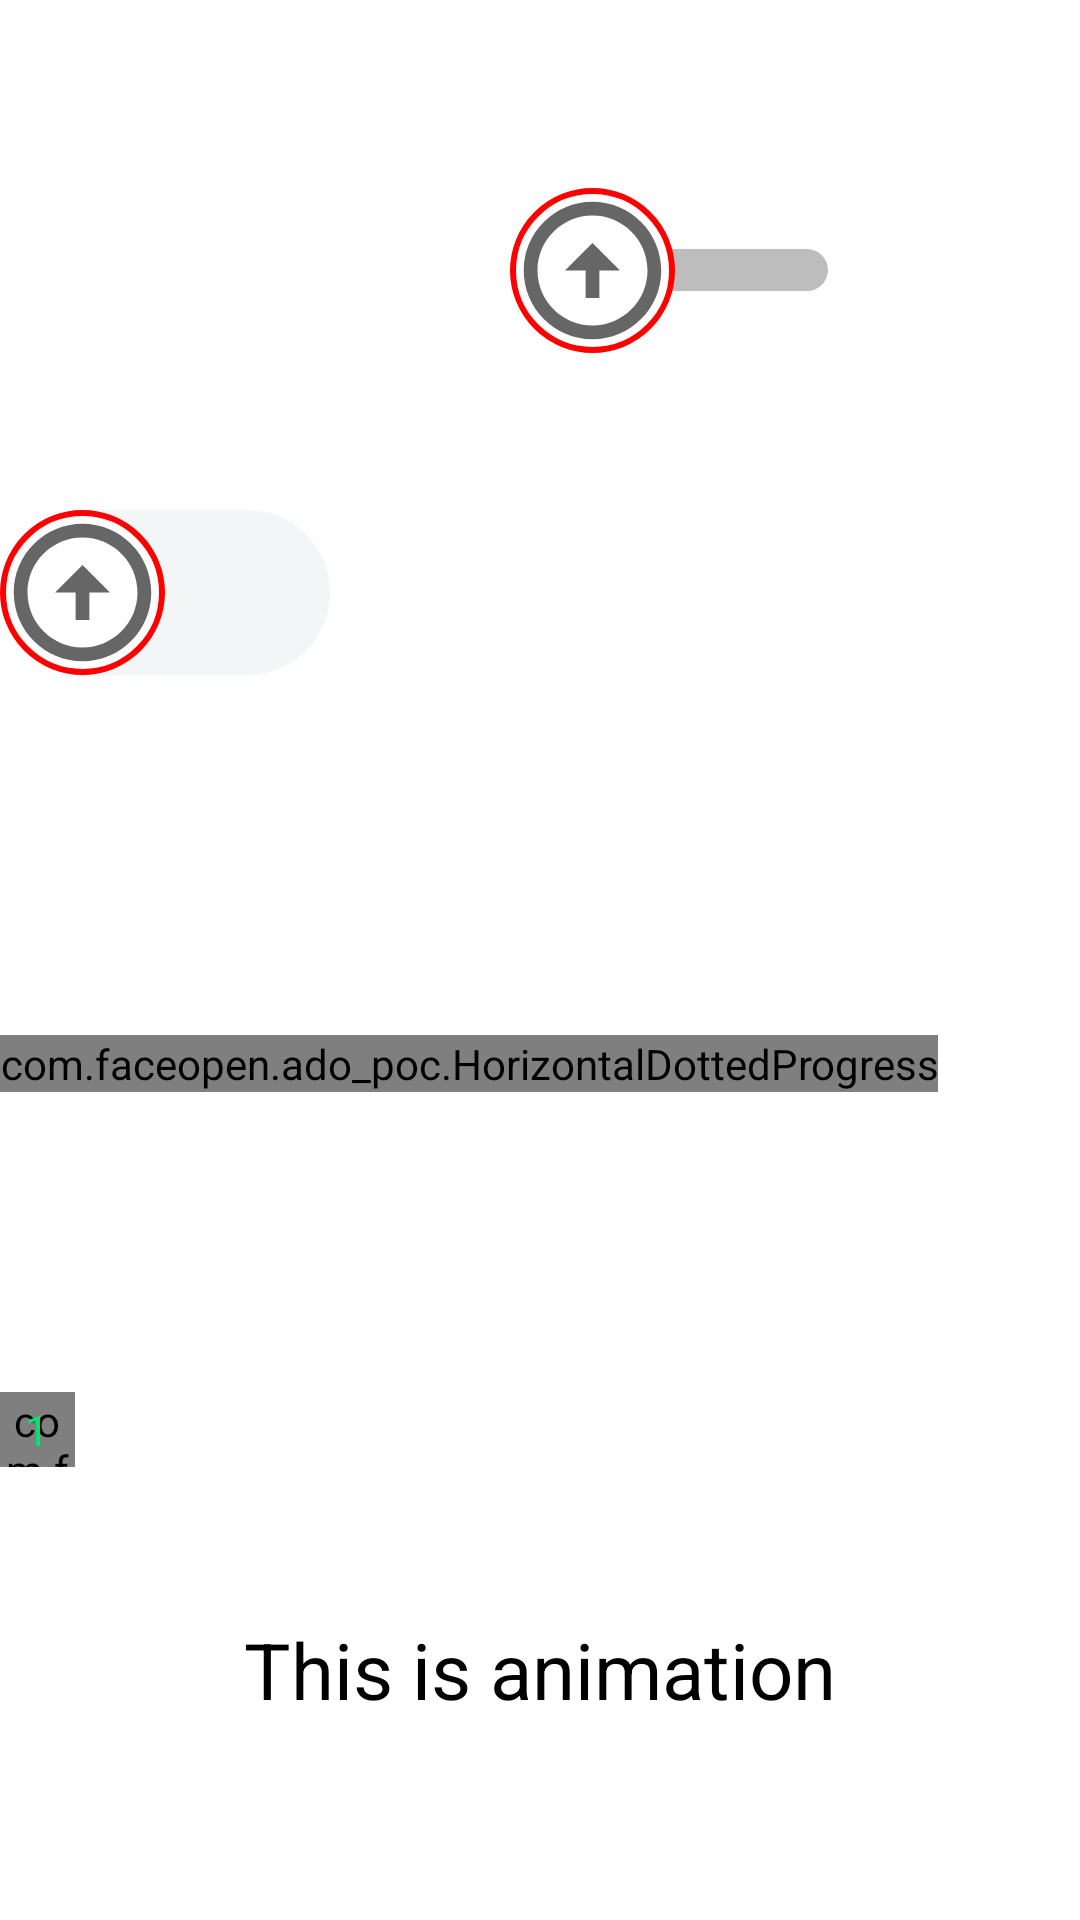

Write the Android layout XML for this screen, with the resource values it uses.
<!-- AndroidManifest.xml: application theme Theme.ADO_poc -->
<!-- res/layout/activity_switch.xml -->
<?xml version="1.0" encoding="utf-8"?>
<LinearLayout xmlns:android="http://schemas.android.com/apk/res/android"
    xmlns:app="http://schemas.android.com/apk/res-auto"
    xmlns:tools="http://schemas.android.com/tools"
    android:layout_width="match_parent"
    android:layout_height="match_parent"
    android:orientation="vertical"
    android:layout_marginLeft="50dp"
    tools:context=".SwitchActivity">























    <Switch
        android:id="@+id/labeledSwitch1"
        android:layout_width="200dp"
        android:layout_marginStart="50dp"
        android:layout_marginEnd="50dp"
        android:layout_marginTop="30dp"
        android:layout_gravity="center"
        app:showText="true"
        android:switchMinWidth="50dp"
        android:textSize="20dp"
        app:track="@drawable/track"
        android:thumb="@drawable/thumb"
        android:layout_height="120dp" />

    <FrameLayout
        android:layout_width="150dp"
        android:layout_height="75dp"
        android:layout_marginTop="20dp">


        <LinearLayout
            android:layout_width="wrap_content"
            android:layout_height="wrap_content">

        <Switch
            android:layout_width="wrap_content"
            android:layout_height="25dp"
            android:id="@+id/labeledSwitch"
            android:layout_centerVertical="true"
            android:layout_centerHorizontal="true"
            android:track="@drawable/track"
            android:switchMinWidth="25dp"
            android:thumb="@drawable/thumb" />

        </LinearLayout>

        <LinearLayout
            android:layout_width="match_parent"
            android:layout_height="match_parent"
            android:gravity="center"
            android:orientation="horizontal">


            <TextView
                android:id="@+id/tvClose"
                android:layout_width="117dp"
                android:layout_height="75dp"
                android:layout_weight="0.5"
                android:gravity="center"
                android:text="Close"
                android:textColor="@color/red"
                android:textSize="15dp"
                android:visibility="invisible" />

        <TextView
            android:id="@+id/tvOpen"
            android:layout_width="0dp"
            android:layout_weight="0.5"
            android:gravity="center"
            android:visibility="invisible"
            android:layout_height="match_parent"
            android:text="Open"
            android:textColor="@color/green"/>
        </LinearLayout>
    </FrameLayout>


    <com.faceopen.ado_poc.HorizontalDottedProgress
        android:layout_width="wrap_content"
        android:layout_marginTop="100dp"
        android:layout_height="wrap_content"
        ></com.faceopen.ado_poc.HorizontalDottedProgress>>


        <FrameLayout
            android:layout_marginTop="100dp"
            android:layout_width="25dp"
            android:layout_height="25dp">

        <com.faceopen.ado_poc.CircleProgressBar
            android:id="@+id/custom_progressBar"
            android:layout_width="25dp"
            android:layout_height="25dp"
            app:progress="0"
            app:progressBarThickness="4dp" />

            <LinearLayout
                android:layout_width="match_parent"
                android:layout_height="match_parent"
                android:gravity="center">

            <TextView
                android:id="@+id/circleText"
                android:layout_width="match_parent"
                android:layout_height="match_parent"
                android:gravity="center"
                android:visibility="visible"
                android:text="1"
                android:textColor="@color/green"/>

            </LinearLayout>

        </FrameLayout>


    <TextView
        android:layout_marginTop="50dp"
        android:id="@+id/animText"
        android:layout_width="match_parent"
        android:layout_height="wrap_content"
        android:gravity="center"
        android:visibility="visible"
        android:textSize="26dp"
        android:text="This is animation"
        android:textColor="#000000"/>

    <TextView
        android:layout_marginTop="100dp"
        android:id="@+id/animText2"
        android:layout_width="match_parent"
        android:layout_height="wrap_content"
        android:gravity="center"
        android:visibility="visible"
        android:textSize="26dp"
        android:text="This is animation"
        android:textColor="#000000"/>

    <TextView
        android:layout_marginTop="50dp"
        android:id="@+id/animText3"
        android:layout_width="match_parent"
        android:layout_height="wrap_content"
        android:gravity="center"
        android:visibility="gone"
        android:textSize="26dp"
        android:text="This is animation"
        android:textColor="#000000"/>



</LinearLayout>
<!-- resources referenced by this layout -->
<resources>
  <color name="green">#00e676</color>
  <color name="red">#FF0000</color>
  <!-- drawable thumb (drawable) -->
  <selector xmlns:android="http://schemas.android.com/apk/res/android">
      <item android:state_checked="false"
          android:drawable="@drawable/switch_thumb_false"/>
      <item android:state_checked="true"
          android:drawable="@drawable/switch_thumb_true"/>
  </selector>
  <!-- drawable track (drawable) -->
  <?xml version="1.0" encoding="utf-8"?>
  <selector xmlns:android="http://schemas.android.com/apk/res/android">
      <item android:state_checked="false">
          <shape android:shape="rectangle">
              <solid android:color="@color/switch_track"/>
              <size android:width="100dp"
                  android:height="55dp"/>
              <corners android:radius="100sp" />
          </shape>
      </item>
  
      <item android:state_checked="true">
          <shape android:shape="rectangle">
              <solid android:color="@color/switch_track"/>
              <size android:width="100dp"
                  android:height="55dp"/>
              <corners android:radius="100sp"/>
          </shape>
      </item>
  </selector>
  <style name="Theme.ADO_poc" parent="Theme.MaterialComponents.DayNight.DarkActionBar">
          
          <item name="colorPrimary">@color/black</item>
          <item name="colorPrimaryVariant">@color/black</item>
          <item name="colorOnPrimary">@color/white</item>
  
      </style>
  <!-- drawable switch_thumb_false (drawable) -->
  <?xml version="1.0" encoding="utf-8"?>
  <layer-list xmlns:android="http://schemas.android.com/apk/res/android">
      <item >
          <shape android:shape="oval">
              <solid android:color="@color/white"/>
              <stroke
                  android:width="2dp"
                  android:color="@color/red"/>
              <size
                  android:width="55dp"
                  android:height="55dp"/>
          </shape>
      </item>
  
      <item android:drawable="@drawable/ic_up"/>
  </layer-list>
  <!-- drawable switch_thumb_true (drawable) -->
  <?xml version="1.0" encoding="utf-8"?>
  <layer-list xmlns:android="http://schemas.android.com/apk/res/android">
      <item >
          <shape android:shape="oval">
              <solid android:color="@color/white" />
              <stroke
                  android:width="2dp"
                  android:color="@color/red" />
              <size
                  android:width="55dp"
                  android:height="55dp" />
          </shape>
      </item>
      <item
          android:height="30dp"
          android:width="21dp"
          android:gravity="center"
          android:drawable="@drawable/doorclose" />
  </layer-list>
  <color name="switch_track">#F3F6F7</color>
  <color name="black">#FF000000</color>
  <color name="white">#FFFFFFFF</color>
  <!-- drawable ic_up (drawable) -->
  <vector android:autoMirrored="true" android:height="24dp"
      android:tint="?attr/colorControlNormal" android:viewportHeight="24"
      android:viewportWidth="24" android:width="24dp" xmlns:android="http://schemas.android.com/apk/res/android">
      <path android:fillColor="@android:color/white" android:pathData="M12,20c-4.41,0 -8,-3.59 -8,-8s3.59,-8 8,-8s8,3.59 8,8S16.41,20 12,20M12,22c5.52,0 10,-4.48 10,-10c0,-5.52 -4.48,-10 -10,-10C6.48,2 2,6.48 2,12C2,17.52 6.48,22 12,22L12,22zM11,12l0,4h2l0,-4h3l-4,-4l-4,4H11z"/>
  </vector>
  <!-- drawable doorclose: png bitmap (drawable-hdpi, 628 bytes) -->
</resources>
